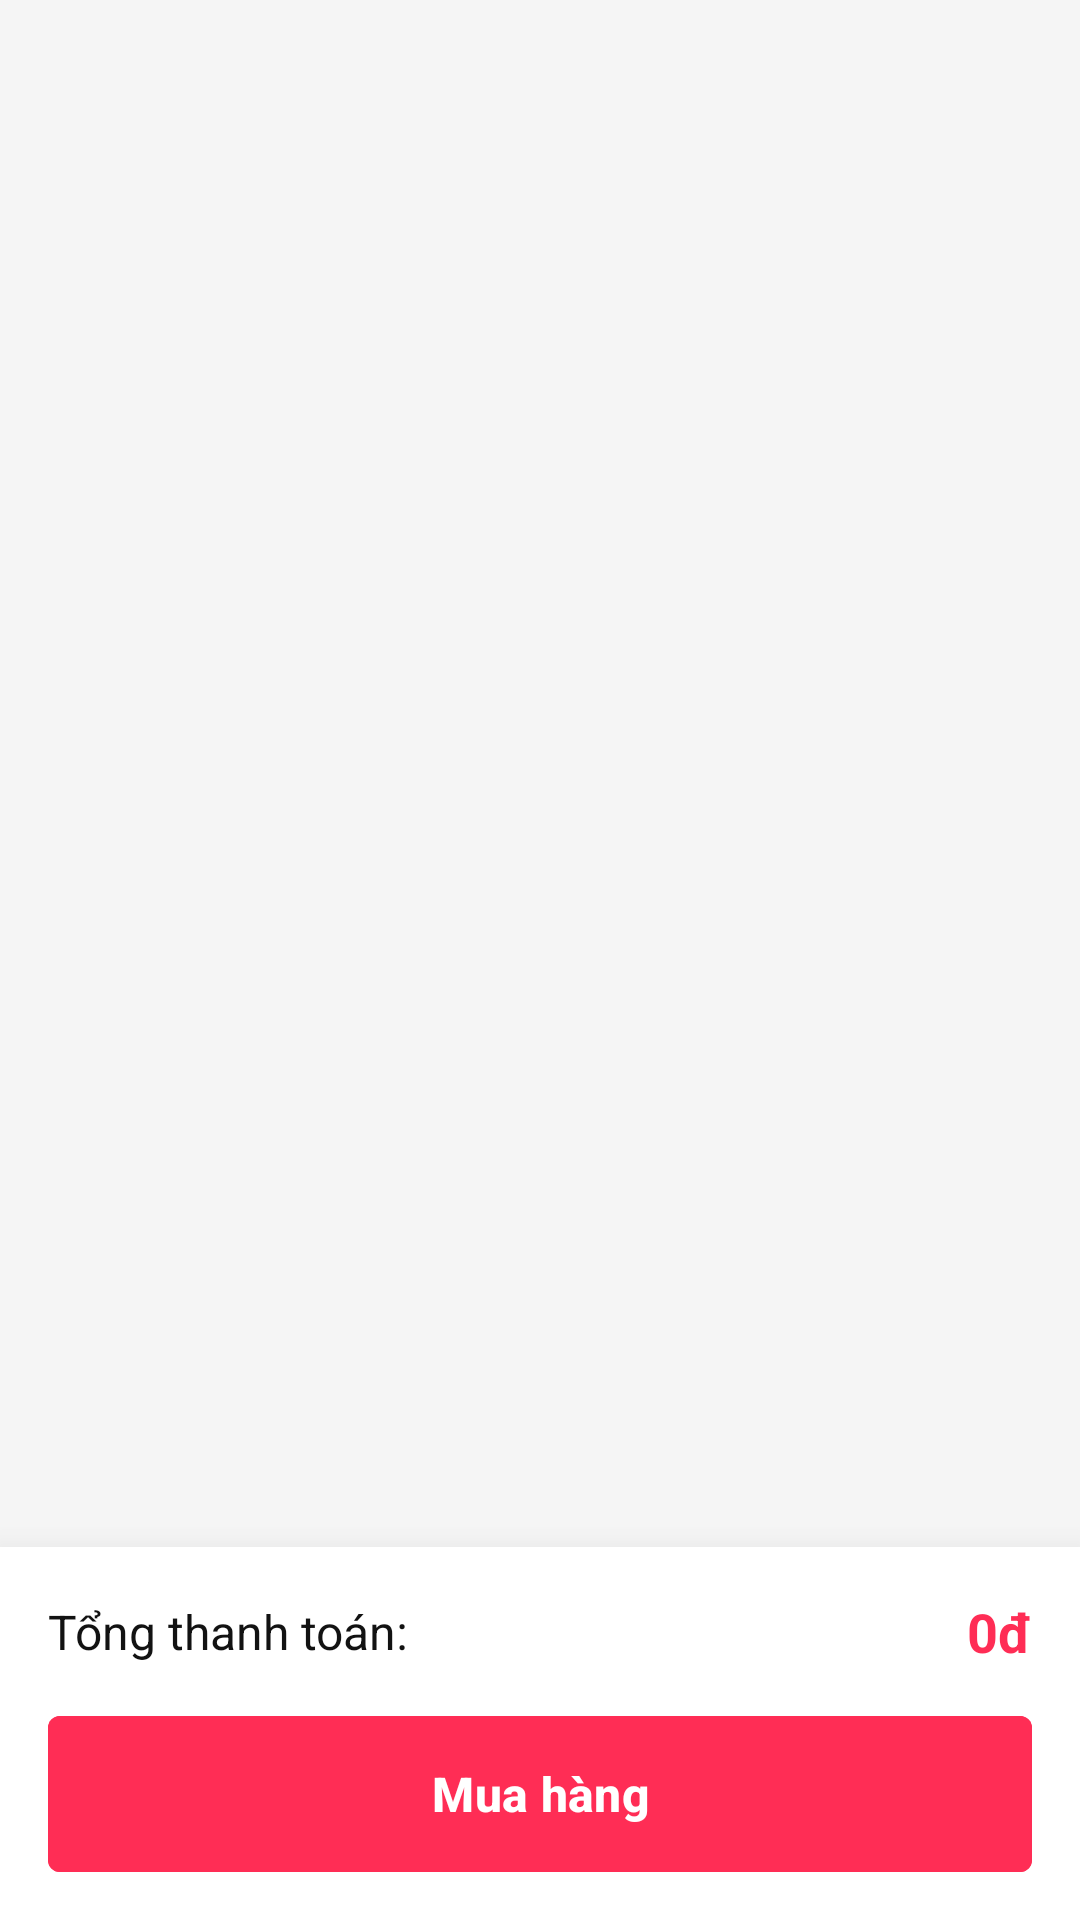

Write the Android layout XML for this screen, with the resource values it uses.
<!-- AndroidManifest.xml: application theme Theme.DOAN_LTMB -->
<!-- res/layout/fragment_cart.xml -->
<?xml version="1.0" encoding="utf-8"?>
<androidx.constraintlayout.widget.ConstraintLayout xmlns:android="http://schemas.android.com/apk/res/android"
    xmlns:app="http://schemas.android.com/apk/res-auto"
    android:layout_width="match_parent"
    android:layout_height="match_parent"
    android:background="@color/gray_light">

    <androidx.recyclerview.widget.RecyclerView
        android:id="@+id/rvCart"
        android:layout_width="match_parent"
        android:layout_height="0dp"
        android:clipToPadding="false"
        android:paddingVertical="8dp"
        app:layoutManager="androidx.recyclerview.widget.LinearLayoutManager"
        app:layout_constraintBottom_toTopOf="@id/bottomCard"
        app:layout_constraintTop_toTopOf="parent" />

    <TextView
        android:id="@+id/tvEmptyCart"
        android:layout_width="wrap_content"
        android:layout_height="wrap_content"
        android:text="Giỏ hàng của bạn đang trống"
        android:textColor="@color/gray_medium"
        android:textSize="16sp"
        android:visibility="gone"
        app:layout_constraintBottom_toBottomOf="parent"
        app:layout_constraintEnd_toEndOf="parent"
        app:layout_constraintStart_toStartOf="parent"
        app:layout_constraintTop_toTopOf="parent" />

    <com.google.android.material.card.MaterialCardView
        android:id="@+id/bottomCard"
        android:layout_width="match_parent"
        android:layout_height="wrap_content"
        app:cardBackgroundColor="@color/white"
        app:cardCornerRadius="0dp"
        app:cardElevation="16dp"
        app:layout_constraintBottom_toBottomOf="parent"
        app:strokeWidth="0dp">

        <LinearLayout
            android:layout_width="match_parent"
            android:layout_height="wrap_content"
            android:orientation="vertical"
            android:padding="16dp">

            <LinearLayout
                android:layout_width="match_parent"
                android:layout_height="wrap_content"
                android:gravity="center_vertical"
                android:orientation="horizontal">

                <TextView
                    android:layout_width="0dp"
                    android:layout_height="wrap_content"
                    android:layout_weight="1"
                    android:text="Tổng thanh toán:"
                    android:textColor="@color/primary_black"
                    android:textSize="16sp" />

                <TextView
                    android:id="@+id/tvTotalPrice"
                    android:layout_width="wrap_content"
                    android:layout_height="wrap_content"
                    android:text="0đ"
                    android:textColor="@color/tiktok_red"
                    android:textSize="18sp"
                    android:textStyle="bold" />
            </LinearLayout>

            <com.google.android.material.button.MaterialButton
                android:id="@+id/btnCheckout"
                android:layout_width="match_parent"
                android:layout_height="52dp"
                android:layout_marginTop="16dp"
                android:backgroundTint="@color/tiktok_red"
                android:insetTop="0dp"
                android:insetBottom="0dp"
                android:text="Mua hàng"
                android:textAllCaps="false"
                android:textSize="16sp"
                android:textStyle="bold"
                app:cornerRadius="4dp" />
        </LinearLayout>
    </com.google.android.material.card.MaterialCardView>

</androidx.constraintlayout.widget.ConstraintLayout>
<!-- resources referenced by this layout -->
<resources>
  <color name="gray_light">#F5F5F5</color>
  <color name="gray_medium">#999999</color>
  <color name="primary_black">#121212</color>
  <color name="tiktok_red">#FF2D55</color>
  <color name="white">#FFFFFFFF</color>
  <style name="Theme.DOAN_LTMB" parent="Base.Theme.DOAN_LTMB" />
  <style name="Base.Theme.DOAN_LTMB" parent="Theme.Material3.DayNight.NoActionBar">
          
          
      </style>
</resources>
